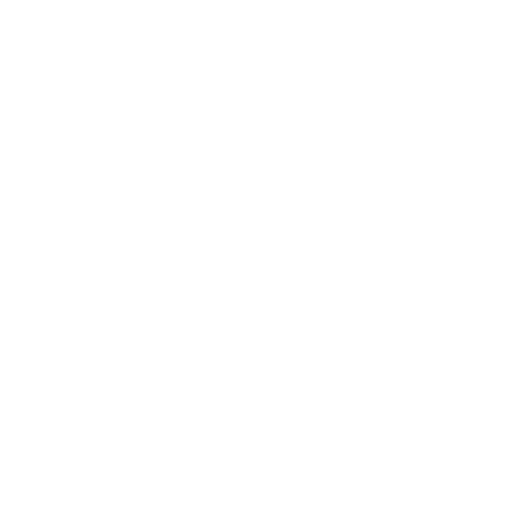
t = 0.00 s
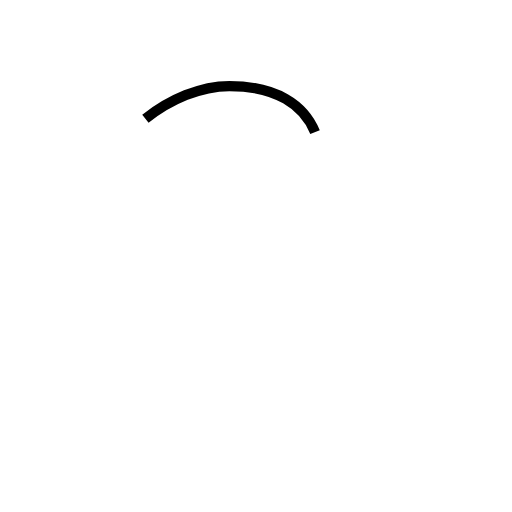
t = 0.57 s
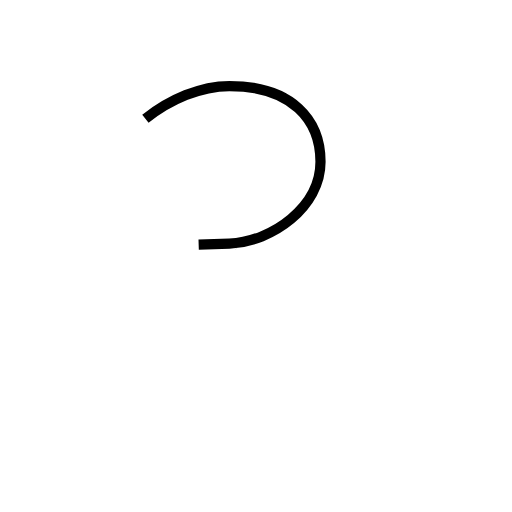
t = 1.14 s
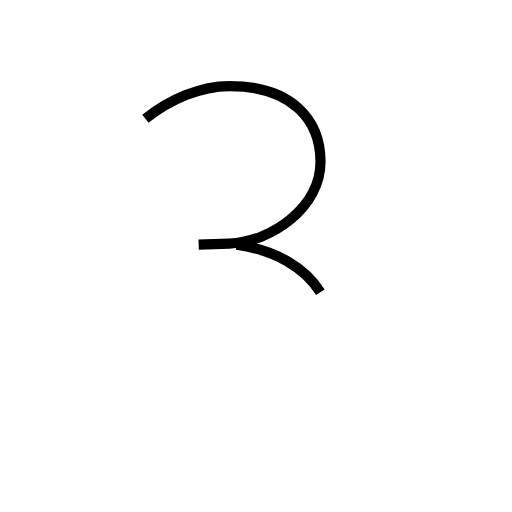
t = 1.44 s
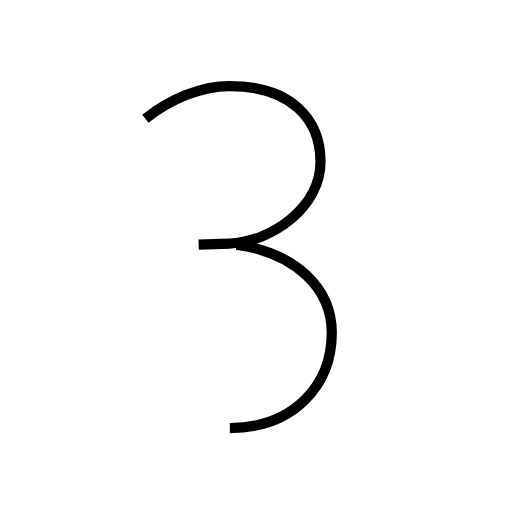
t = 2.02 s
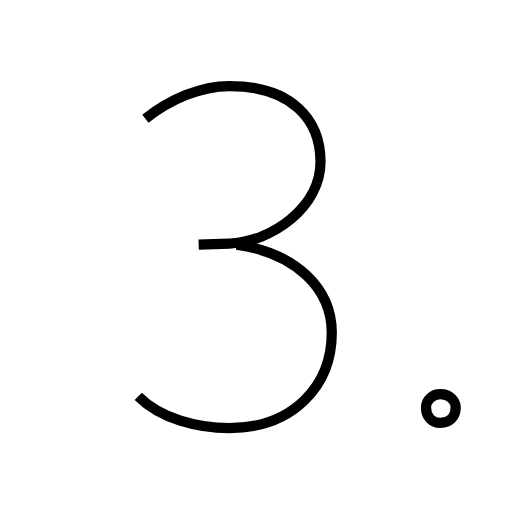
t = 2.58 s

The animated SVG that drew these frames (rendered in a browser with its animation timeline set to each time). Animation: 3 SMIL elements (animate=3); one cycle of 2.58 s.

<?xml version='1.0' encoding='utf-8'?>
<svg viewBox="0.0 -6.0 50.0 50.0" version="1.1" xmlns="http://www.w3.org/2000/svg"><rect x="-1000" y="-1000" width="2000" height="2000" stroke="white" fill="white" /><g style="fill:none;stroke:#000000;stroke-width:1"><path d="M 14.2 -32.4 C 16.6 -34.3 19.6 -35.6 22.4 -35.6 C 28.5 -35.6 31.3 -32.3 31.3 -28.2 C 31.3 -23.8 26.6 -20.4 22.4 -20.2 L 19.4 -20.1 " transform="translate(0.0 38.0)" stroke-dasharray="38.12536500444006" stroke-dashoffset="38.12536500444006"><animate attributeName="stroke-dashoffset" from="38.12536500444006" to="0" dur="1.1437609501332018s" begin="0s; anim_end.end" fill="freeze" id="anim0" /></path><path d="M 23.1 -20.1 C 28.9 -19.3 32.4 -15.8 32.4 -11.5 C 32.4 -6.3 28.6 -2.2 22.4 -2.2 C 19.3 -2.2 15.7 -3.1 13.5 -5.3 " transform="translate(0.0 38.0)" stroke-dasharray="38.86161226992033" stroke-dashoffset="38.86161226992033"><animate attributeName="stroke-dashoffset" from="38.86161226992033" to="0" dur="1.1658483680976097s" begin="anim0.end" fill="freeze" id="anim1" /></path><path d="M 43.0 -2.7 C 43.9 -2.7 44.5 -3.3 44.5 -4.2 C 44.5 -4.9 43.9 -5.5 43.0 -5.5 C 42.2 -5.5 41.6 -4.9 41.6 -4.2 C 41.6 -3.3 42.2 -2.7 43.0 -2.7 Z" transform="translate(0.0 38.0)" stroke-dasharray="9.024031238559138" stroke-dashoffset="9.024031238559138"><animate attributeName="stroke-dashoffset" from="9.024031238559138" to="0" dur="0.27072093715677414s" begin="anim1.end" fill="freeze" id="anim_end" /></path></g></svg>
